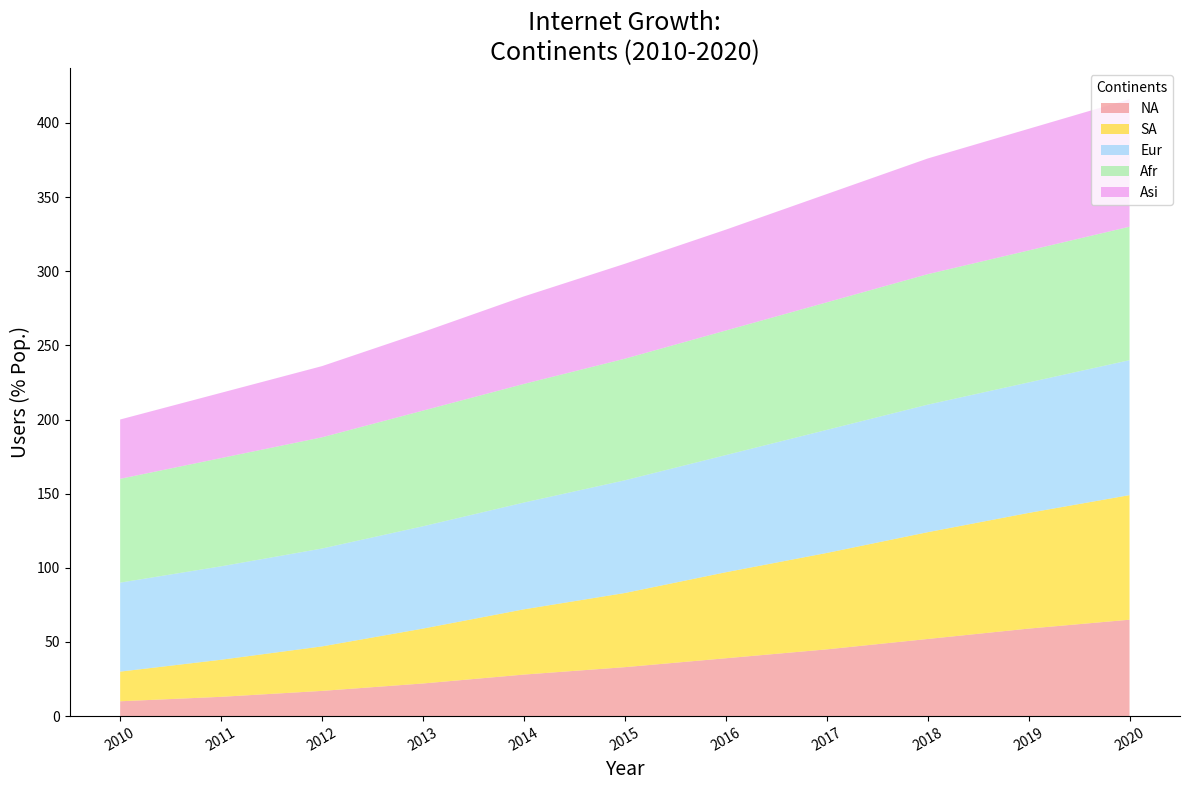

This figure's Python source:
import matplotlib.pyplot as plt
import numpy as np

years = np.arange(2010, 2021)

africa_internet = [10, 13, 17, 22, 28, 33, 39, 45, 52, 59, 65]
asia_internet = [20, 25, 30, 37, 44, 50, 58, 65, 72, 78, 84]
europe_internet = [60, 63, 66, 69, 72, 76, 79, 83, 86, 88, 91]
north_america_internet = [70, 73, 75, 78, 80, 82, 84, 86, 88, 89, 90]
south_america_internet = [40, 44, 48, 53, 59, 64, 68, 73, 78, 82, 86]

internet_usage = np.array([
    africa_internet, 
    asia_internet, 
    europe_internet, 
    north_america_internet, 
    south_america_internet
])

fig, ax = plt.subplots(figsize=(12, 8))

ax.stackplot(years, internet_usage, labels=['NA', 'SA', 'Eur', 'Afr', 'Asi'], 
             colors=['lightcoral', 'gold', 'lightskyblue', 'lightgreen', 'violet'], alpha=0.6,
             linewidth=1.5)

ax.set_title("Internet Growth:\nContinents (2010-2020)", fontsize=18, style='italic')
ax.set_xlabel("Year", fontsize=14, style='italic')
ax.set_ylabel("Users (% Pop.)", fontsize=14, style='italic')
ax.legend(loc='upper right', title='Continents', fontsize=10)
ax.grid(visible=False)  # No grid lines
ax.spines['top'].set_visible(False)  # Top border disabled
ax.spines['right'].set_visible(False)  # Right border disabled
plt.xticks(years, rotation=30)  # Custom tick labels
plt.tight_layout()

plt.show()
